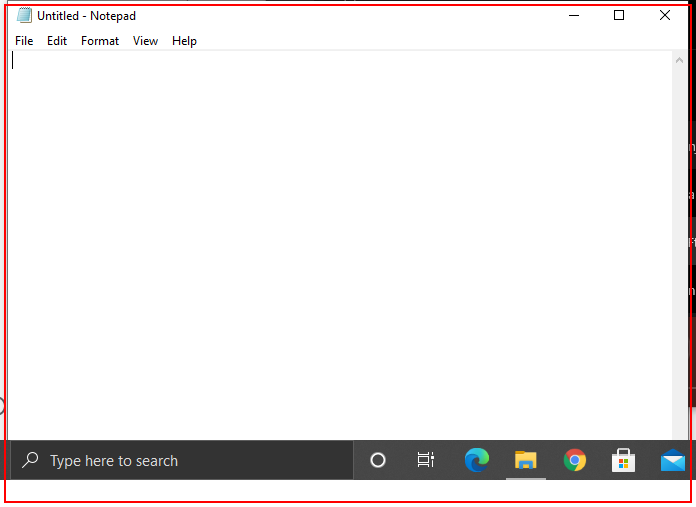
Workflow: ~01-Writing_PredefinedText_in_Notepad

Step 1: Open 'notepad.exe Untitled' on the element in window 'Untitled - Notepad' (notepad.exe)

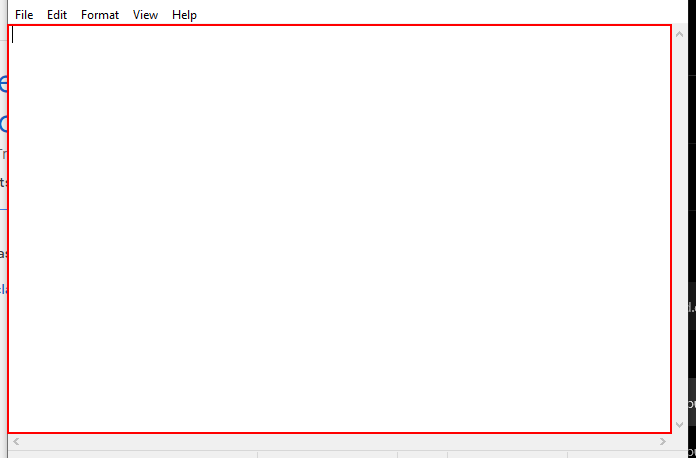
Step 2: type [UserText] into the editable text 'Text Editor'

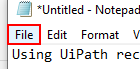
Step 3: click on the menu item 'File'

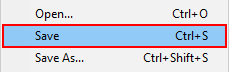
Step 4: click on 'menu item  Save Ctrl+S'

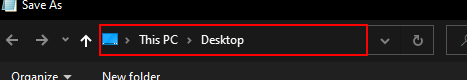
Step 5: type "C:\Users\[user]\Documents[k(enter)]" in window 'Address: Desktop'

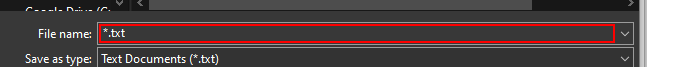
Step 6: type [FileName]

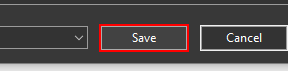
Step 7: click in window 'Save'